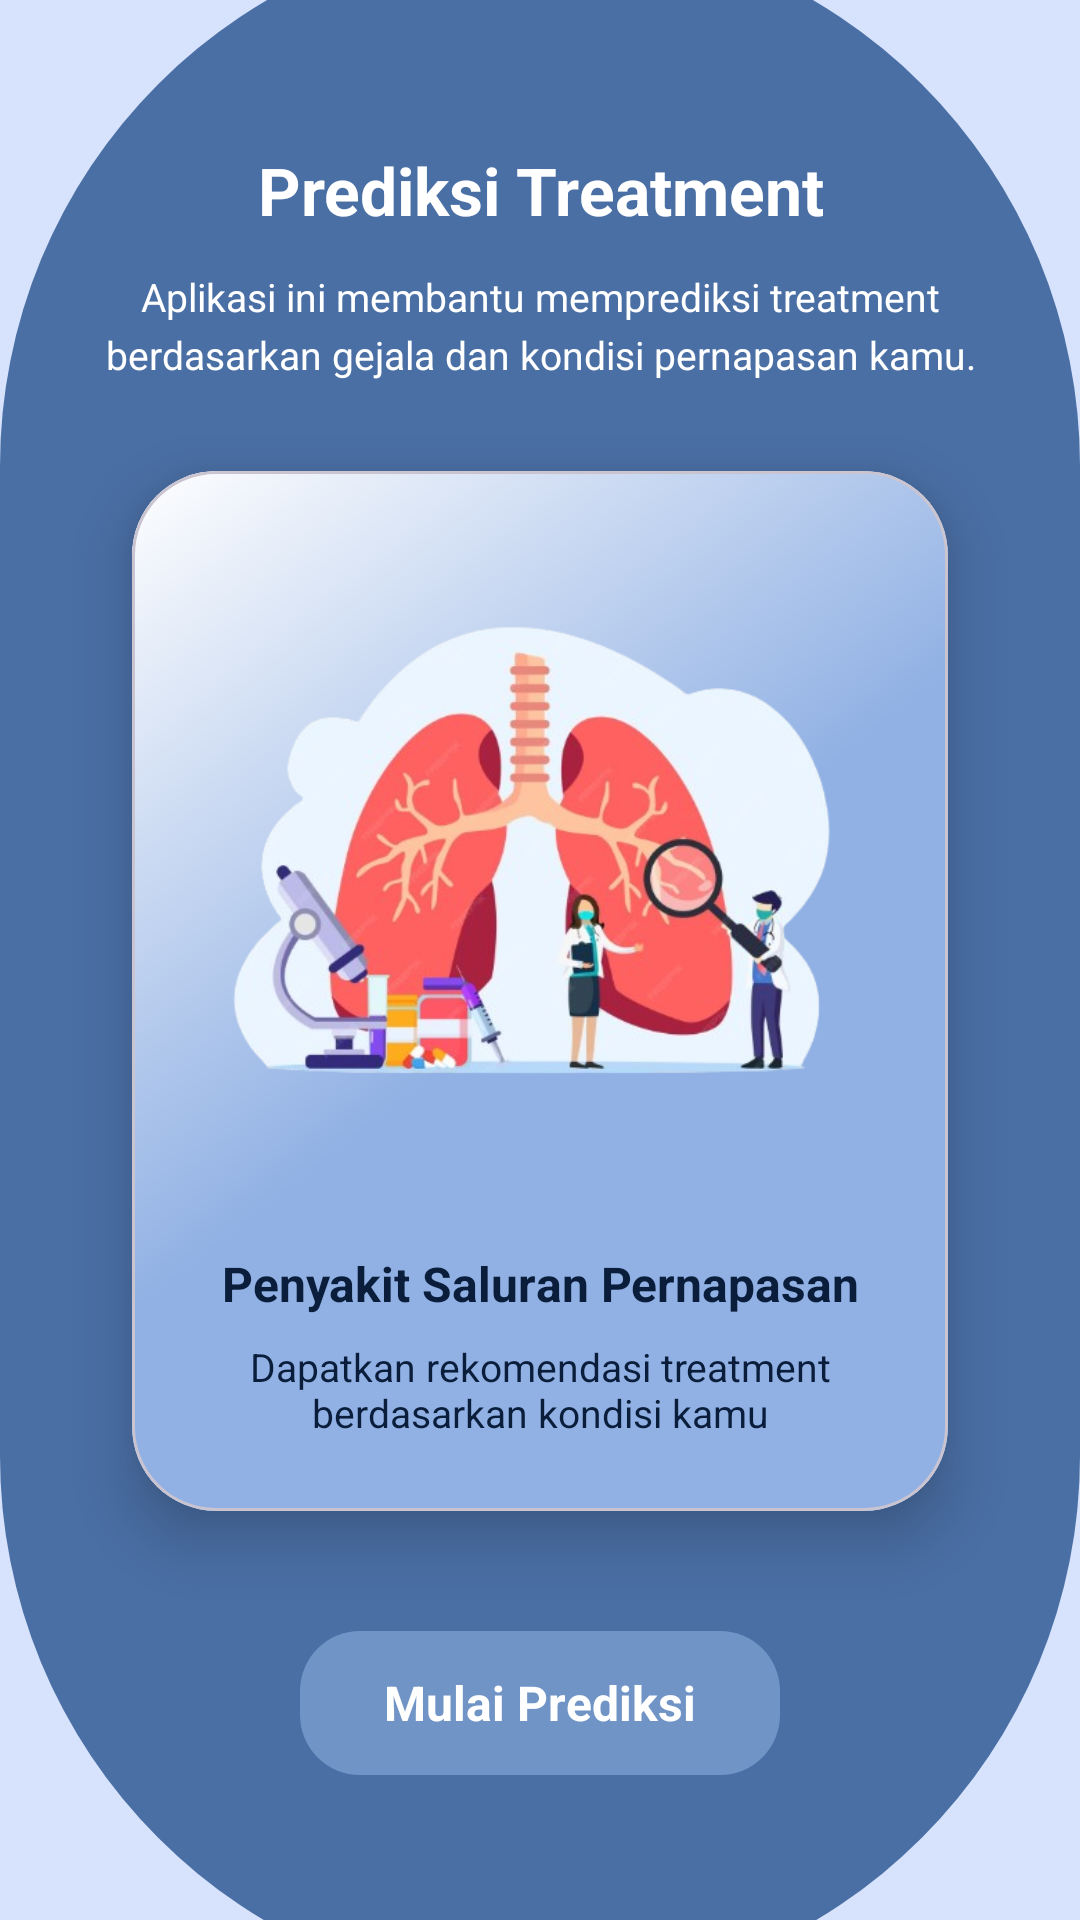

Layout XML and referenced resources for this Android screen:
<!-- AndroidManifest.xml: application theme Theme.RespiraCare -->
<!-- res/layout/activity_intro.xml -->
<?xml version="1.0" encoding="utf-8"?>
<androidx.constraintlayout.widget.ConstraintLayout
    xmlns:android="http://schemas.android.com/apk/res/android"
    xmlns:app="http://schemas.android.com/apk/res-auto"
    android:layout_width="match_parent"
    android:layout_height="match_parent"
    android:background="@color/blue_light">

    <View
        android:id="@+id/bgCurve"
        android:layout_width="0dp"
        android:layout_height="690dp"
        android:background="@drawable/bg_login_curve"
        app:layout_constraintTop_toTopOf="parent"
        app:layout_constraintBottom_toBottomOf="parent"
        app:layout_constraintStart_toStartOf="parent"
        app:layout_constraintEnd_toEndOf="parent" />

    
    <LinearLayout
        android:id="@+id/containerCard"
        android:layout_width="0dp"
        android:layout_height="wrap_content"
        android:orientation="vertical"
        android:padding="24dp"
        android:elevation="4dp"
        app:layout_constraintTop_toTopOf="parent"
        app:layout_constraintBottom_toBottomOf="parent"
        app:layout_constraintStart_toStartOf="parent"
        app:layout_constraintEnd_toEndOf="parent">

        
        
        
        <LinearLayout
            android:id="@+id/titleSection"
            android:layout_width="match_parent"
            android:layout_height="wrap_content"
            android:orientation="vertical"
            android:gravity="center"
            android:layout_marginBottom="30dp">

            <TextView
                android:id="@+id/tvIntroTitle"
                android:layout_width="wrap_content"
                android:layout_height="wrap_content"
                android:text="Prediksi Treatment"
                android:textSize="22sp"
                android:textStyle="bold"
                android:textColor="@color/white"
                android:gravity="center"/>

            <TextView
                android:id="@+id/tvIntroDesc"
                android:layout_width="wrap_content"
                android:layout_height="wrap_content"
                android:text="Aplikasi ini membantu memprediksi treatment berdasarkan gejala dan kondisi pernapasan kamu."
                android:textSize="13sp"
                android:textColor="@color/white"
                android:gravity="center"
                android:lineSpacingExtra="4dp"
                android:layout_marginTop="12dp"
                android:maxWidth="320dp"/>
        </LinearLayout>

        
        
        
        <com.google.android.material.card.MaterialCardView
            android:id="@+id/cardIntro"
            android:layout_width="match_parent"
            android:layout_height="wrap_content"
            android:layout_marginStart="20dp"
            android:layout_marginEnd="20dp"
            app:cardCornerRadius="28dp"
            app:cardElevation="12dp"
            android:layout_marginBottom="40dp">

            <LinearLayout
                android:layout_width="match_parent"
                android:layout_height="wrap_content"
                android:orientation="vertical"
                android:padding="24dp"
                android:gravity="center"
                android:background="@drawable/bg_input">

                <ImageView
                    android:id="@+id/imgIntro"
                    android:layout_width="220dp"
                    android:layout_height="220dp"
                    android:scaleType="fitCenter"
                    android:src="@drawable/respiracare"/>

                <TextView
                    android:layout_width="wrap_content"
                    android:layout_height="wrap_content"
                    android:text="Penyakit Saluran Pernapasan"
                    android:textSize="16sp"
                    android:textStyle="bold"
                    android:textColor="@color/primary_dark"
                    android:layout_marginTop="16dp"
                    android:gravity="center"/>

                <TextView
                    android:layout_width="wrap_content"
                    android:layout_height="wrap_content"
                    android:text="Dapatkan rekomendasi treatment berdasarkan kondisi kamu"
                    android:textSize="13sp"
                    android:textColor="@color/primary_dark"
                    android:gravity="center"
                    android:layout_marginTop="8dp"
                    android:maxWidth="280dp"/>
            </LinearLayout>
        </com.google.android.material.card.MaterialCardView>

        <LinearLayout
            android:id="@+id/btnStart"
            android:layout_width="160dp"
            android:layout_height="48dp"
            android:layout_gravity="center_horizontal"
            android:orientation="horizontal"
            android:gravity="center"
            android:background="@drawable/bg_button_blue">

            <TextView
                android:text="Mulai Prediksi"
                android:layout_width="wrap_content"
                android:layout_height="wrap_content"
                android:textColor="@color/white"
                android:textSize="16sp"
                android:textStyle="bold"/>
        </LinearLayout>

    </LinearLayout>

</androidx.constraintlayout.widget.ConstraintLayout>
<!-- resources referenced by this layout -->
<resources>
  <color name="blue_light">#D7E3FC</color>
  <color name="primary_dark">#0A1E3C</color>
  <color name="white">#FFFFFF</color>
  <!-- drawable bg_button_blue (drawable) -->
  <?xml version="1.0" encoding="utf-8"?>
  <shape xmlns:android="http://schemas.android.com/apk/res/android">
      <solid android:color="@color/blue_button"/>
      <corners android:radius="20dp"/>
      <padding
          android:left="10dp"
          android:top="10dp"
          android:right="10dp"
          android:bottom="10dp"/>
  </shape>
  <!-- drawable bg_input (drawable) -->
  <?xml version="1.0" encoding="utf-8"?>
  <shape xmlns:android="http://schemas.android.com/apk/res/android"
      android:shape="rectangle">
  
      <gradient
          android:startColor="@color/primary_light"
          android:centerColor="@color/primary_light"
          android:endColor="@color/white"
          android:angle="135"/>
  
      <corners android:radius="28dp"/>
  </shape>
  <!-- drawable bg_login_curve (drawable) -->
  <?xml version="1.0" encoding="utf-8"?>
  <shape xmlns:android="http://schemas.android.com/apk/res/android">
      <solid android:color="@color/blue_primary"/>
      <corners android:radius="200dp"/>
  </shape>
  <!-- drawable respiracare: png bitmap (drawable, 187885 bytes) -->
  <style name="Theme.RespiraCare" parent="Theme.Material3.DayNight.NoActionBar">
          <item name="colorPrimary">@color/blue_primary</item>
      </style>
  <color name="blue_button">#6F94C5</color>
  <color name="primary_light">#91B1E4</color>
  <color name="blue_primary">#4A6FA5</color>
</resources>
